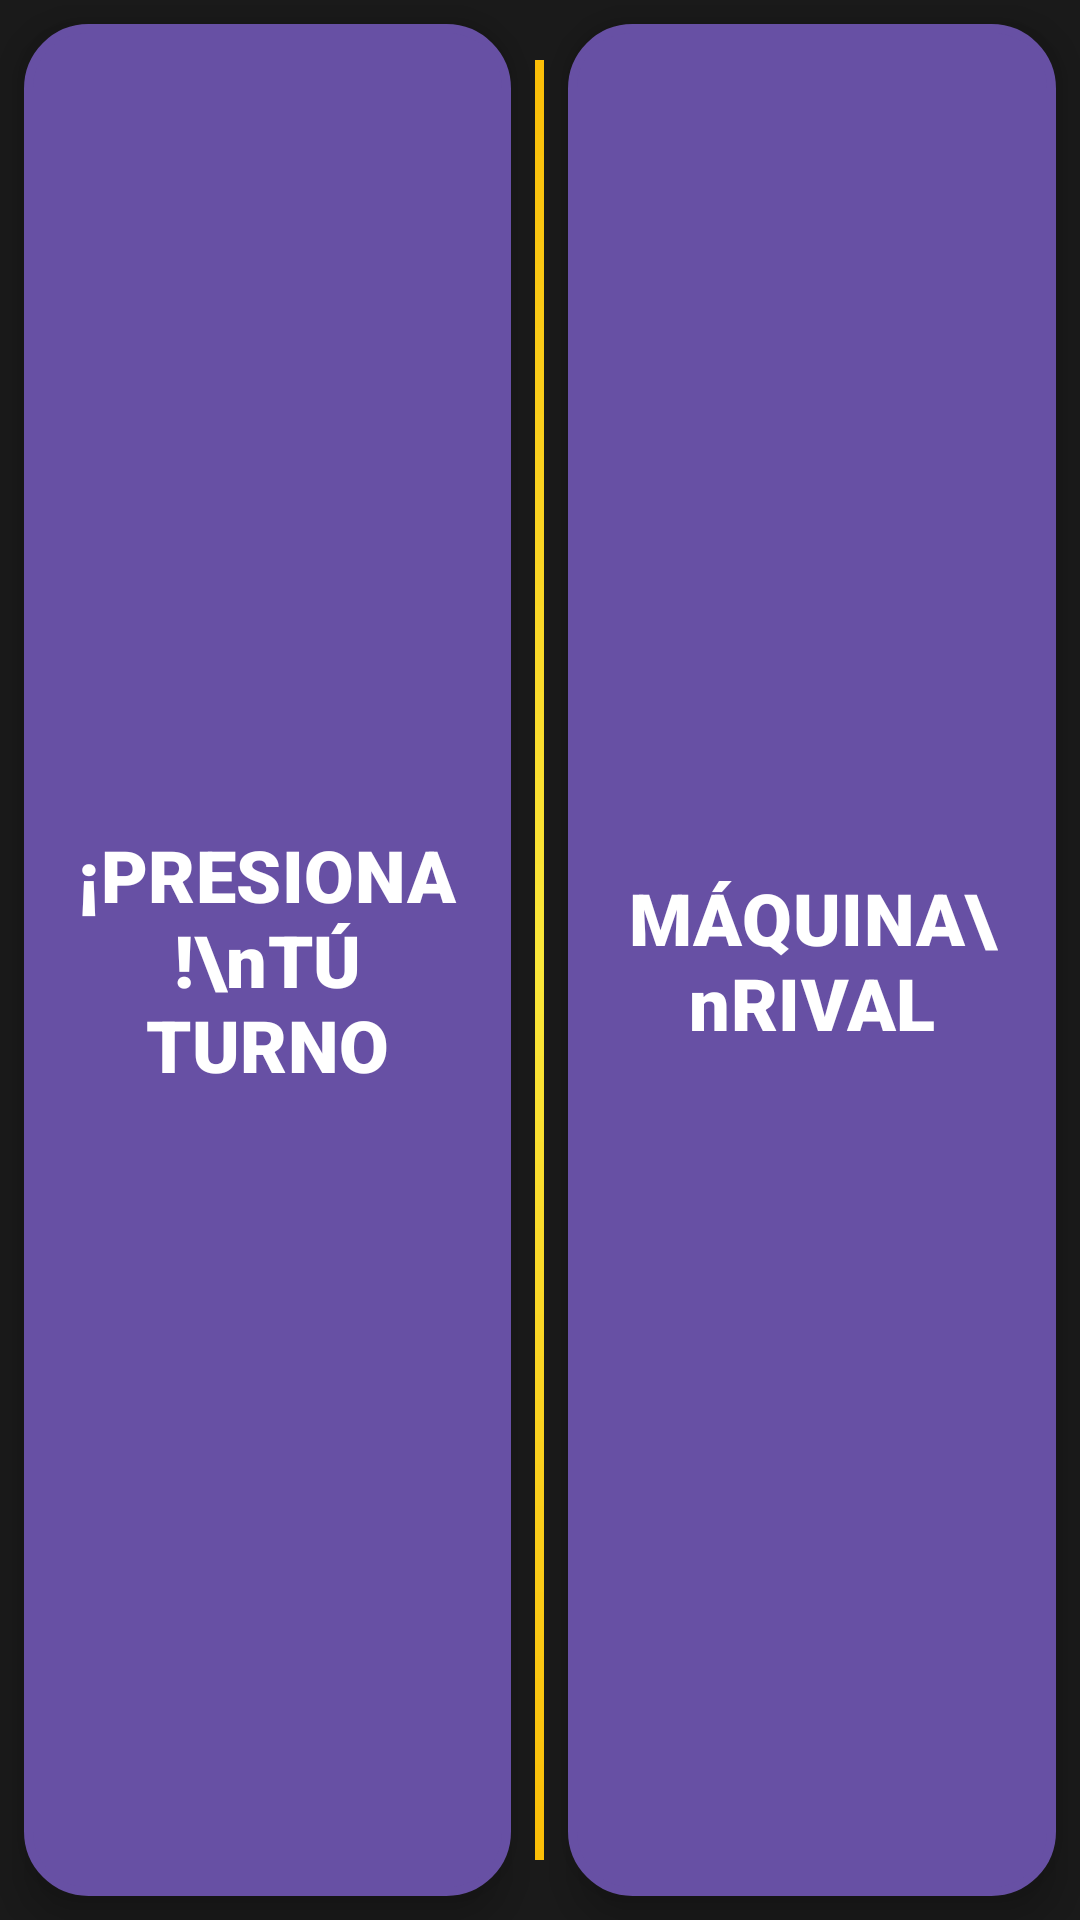

Reconstruct the res/layout file that produces this screen, plus the resources it refers to.
<!-- AndroidManifest.xml: application theme Theme.CienMexicanosDijeron -->
<!-- res/layout/dialog_face_off.xml -->
<?xml version="1.0" encoding="utf-8"?>
<LinearLayout
    xmlns:android="http://schemas.android.com/apk/res/android"
    android:layout_width="match_parent"
    android:layout_height="match_parent"
    android:orientation="horizontal"
    android:keepScreenOn="true"
    android:background="#1A1A1A">

    
    <Button
        android:id="@+id/btnPlayerBuzzer"
        android:layout_width="0dp"
        android:layout_height="match_parent"
        android:layout_weight="1"
        android:layout_margin="8dp"
        android:background="@drawable/btn_player_buzzer"
        android:text="¡PRESIONA!\nTÚ TURNO"
        android:textColor="@android:color/white"
        android:textSize="24sp"
        android:textStyle="bold"
        android:gravity="center"
        android:padding="16dp"
        android:stateListAnimator="@null"
        android:elevation="8dp"
        android:fontFamily="sans-serif-black"/>

    
    <View
        android:layout_width="3dp"
        android:layout_height="match_parent"
        android:background="@drawable/divider_glow"
        android:layout_marginVertical="20dp"/>

    
    <Button
        android:id="@+id/btnMachineBuzzer"
        android:layout_width="0dp"
        android:layout_height="match_parent"
        android:layout_weight="1"
        android:layout_margin="8dp"
        android:background="@drawable/btn_machine_buzzer"
        android:text="MÁQUINA\nRIVAL"
        android:textColor="@android:color/white"
        android:textSize="24sp"
        android:textStyle="bold"
        android:gravity="center"
        android:padding="16dp"
        android:stateListAnimator="@null"
        android:elevation="8dp"
        android:fontFamily="sans-serif-black"/>

</LinearLayout>
<!-- resources referenced by this layout -->
<resources>
  <!-- drawable btn_machine_buzzer (drawable) -->
  <?xml version="1.0" encoding="utf-8"?>
  <selector xmlns:android="http://schemas.android.com/apk/res/android">
      
      <item android:state_pressed="true">
          <shape android:shape="rectangle">
              <gradient
                  android:startColor="#F44336"
                  android:endColor="#B71C1C"
                  android:angle="45"/>
              <corners android:radius="20dp"/>
              <stroke
                  android:width="3dp"
                  android:color="#FF8A80"/>
              <padding
                  android:left="10dp"
                  android:top="10dp"
                  android:right="10dp"
                  android:bottom="10dp"/>
          </shape>
      </item>
  
      
      <item>
          <shape android:shape="rectangle">
              <gradient
                  android:startColor="#C62828"
                  android:endColor="#7B1FA2"
                  android:angle="45"/>
              <corners android:radius="20dp"/>
              <stroke
                  android:width="3dp"
                  android:color="#FF5252"/>
              <padding
                  android:left="10dp"
                  android:top="10dp"
                  android:right="10dp"
                  android:bottom="10dp"/>
          </shape>
      </item>
  </selector>
  <!-- drawable btn_player_buzzer (drawable) -->
  <?xml version="1.0" encoding="utf-8"?>
  <selector xmlns:android="http://schemas.android.com/apk/res/android">
      
      <item android:state_pressed="true">
          <shape android:shape="rectangle">
              <gradient
                  android:startColor="#2196F3"
                  android:endColor="#0D47A1"
                  android:angle="45"/>
              <corners android:radius="20dp"/>
              <stroke
                  android:width="3dp"
                  android:color="#80D8FF"/>
              <padding
                  android:left="10dp"
                  android:top="10dp"
                  android:right="10dp"
                  android:bottom="10dp"/>
          </shape>
      </item>
  
      
      <item>
          <shape android:shape="rectangle">
              <gradient
                  android:startColor="#3F51B5"
                  android:endColor="#283593"
                  android:angle="45"/>
              <corners android:radius="20dp"/>
              <stroke
                  android:width="3dp"
                  android:color="#448AFF"/>
              <padding
                  android:left="10dp"
                  android:top="10dp"
                  android:right="10dp"
                  android:bottom="10dp"/>
          </shape>
      </item>
  </selector>
  <!-- drawable divider_glow (drawable) -->
  <?xml version="1.0" encoding="utf-8"?>
  <shape xmlns:android="http://schemas.android.com/apk/res/android">
      <gradient
          android:startColor="#FFC107"
          android:centerColor="#FFEB3B"
          android:endColor="#FFC107"
          android:angle="90"/>
      <size android:width="3dp"/>
  </shape>
  <style name="Theme.CienMexicanosDijeron" parent="Base.Theme.CienMexicanosDijeron" />
  <style name="Base.Theme.CienMexicanosDijeron" parent="Theme.Material3.DayNight.NoActionBar">
          
          
      </style>
</resources>
